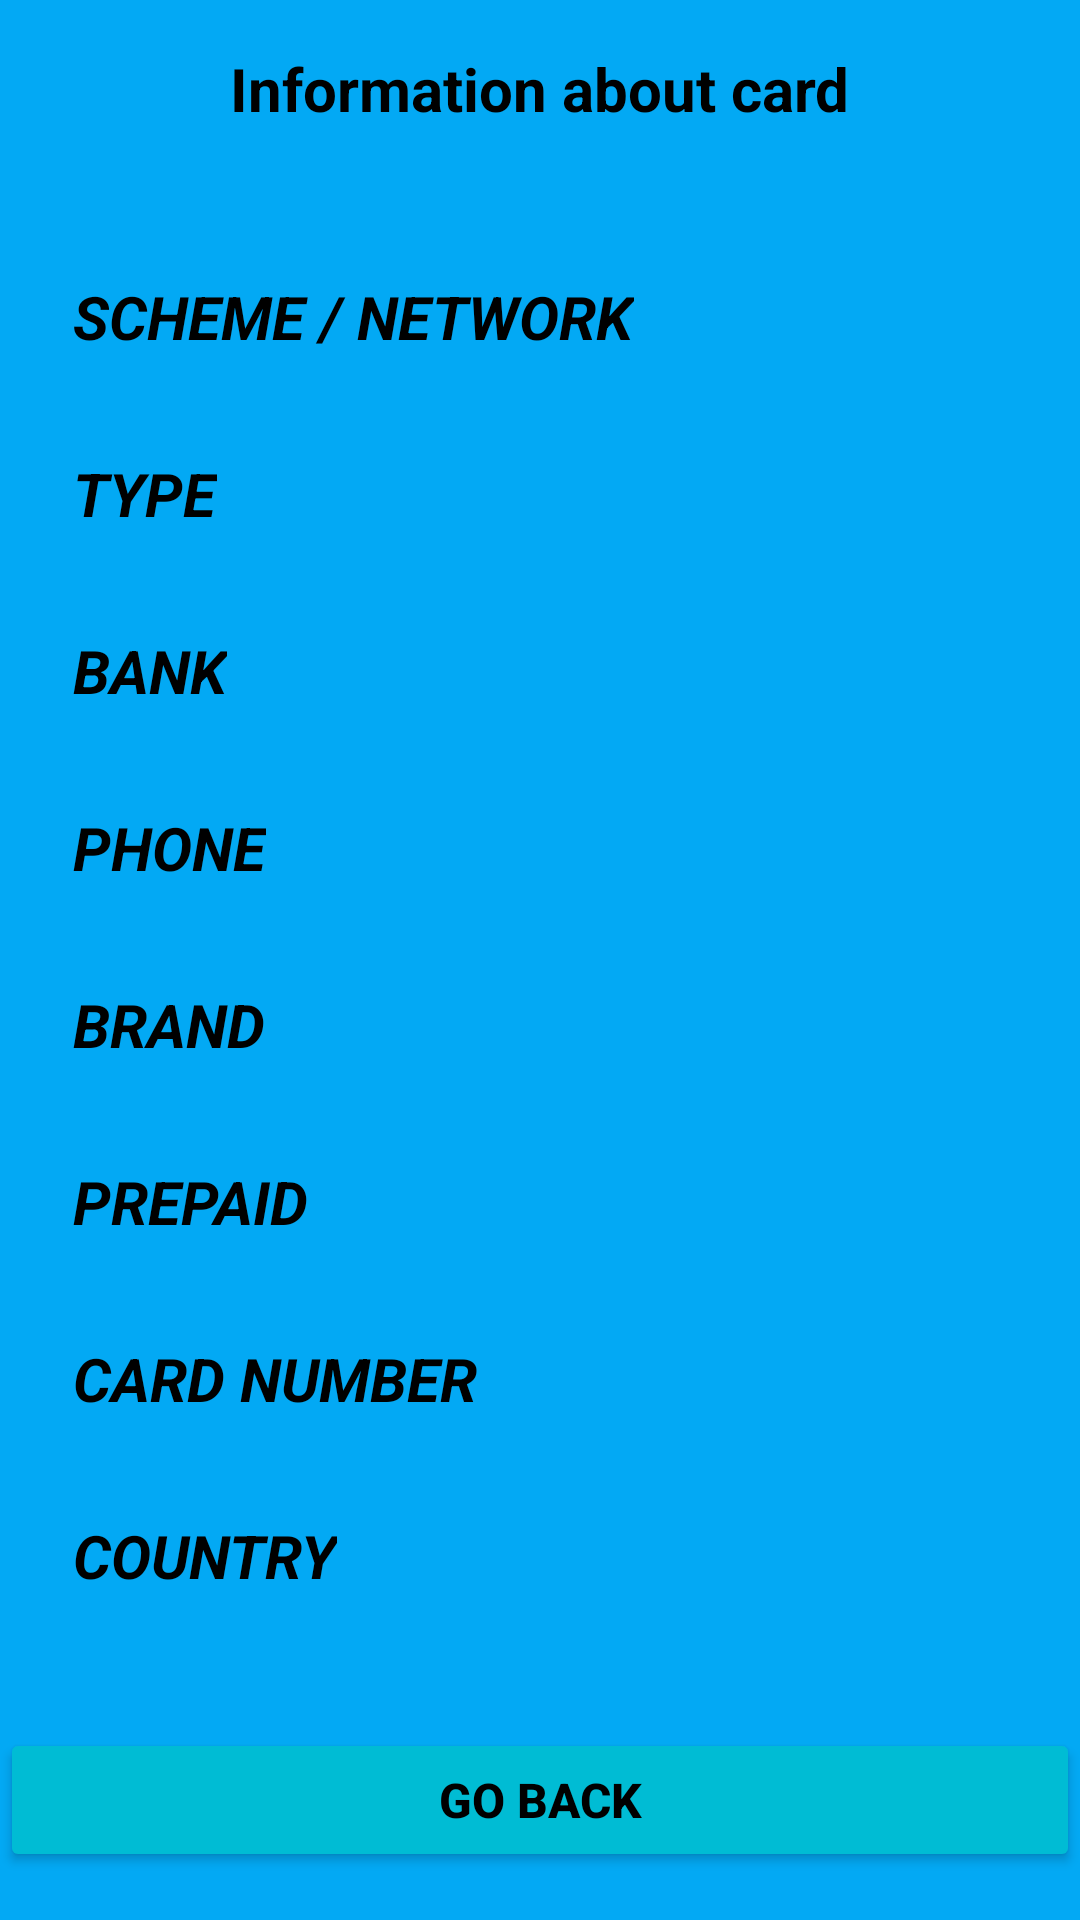

Write the Android layout XML for this screen, with the resource values it uses.
<!-- AndroidManifest.xml: application theme Theme.BinData -->
<!-- res/layout/activity_show_data.xml -->
<?xml version="1.0" encoding="utf-8"?>
<androidx.constraintlayout.widget.ConstraintLayout xmlns:android="http://schemas.android.com/apk/res/android"
    xmlns:app="http://schemas.android.com/apk/res-auto"
    xmlns:tools="http://schemas.android.com/tools"
    android:layout_width="match_parent"
    android:layout_height="match_parent"
    android:background="#03A9F4"
    tools:context=".ShowDataActivity">

    <TextView
        android:id="@+id/textView2"
        android:layout_width="wrap_content"
        android:layout_height="wrap_content"
        android:text="SCHEME / NETWORK"
        android:textColor="@color/black"
        android:textSize="20sp"
        android:textStyle="bold|italic"
        app:layout_constraintBottom_toBottomOf="parent"
        app:layout_constraintEnd_toEndOf="parent"
        app:layout_constraintHorizontal_bias="0.14"
        app:layout_constraintStart_toStartOf="parent"
        app:layout_constraintTop_toTopOf="parent"
        app:layout_constraintVertical_bias="0.15"
        android:minLines = "1"
        android:maxLines = "100"
        android:singleLine = "false"/>

    <TextView
        android:id="@+id/scheme"
        android:layout_width="0dp"
        android:layout_height="wrap_content"
        android:layout_marginStart="16dp"
        android:layout_marginEnd="8dp"
        android:maxLines="100"
        android:minLines="1"
        android:singleLine="false"
        android:textColor="@color/black"
        android:textColorHighlight="#FFFFFF"
        android:textColorHint="#FFFFFF"
        android:textColorLink="#FFFFFF"
        android:textSize="14sp"
        android:textStyle="bold"
        app:layout_constraintBottom_toBottomOf="@+id/textView2"
        app:layout_constraintEnd_toEndOf="parent"
        app:layout_constraintHorizontal_bias="0.1"
        app:layout_constraintStart_toEndOf="@+id/textView2"
        app:layout_constraintTop_toTopOf="@+id/textView2" />

    <TextView
        android:id="@+id/textView8"
        android:layout_width="wrap_content"
        android:layout_height="wrap_content"
        android:layout_marginTop="16dp"
        android:text="@string/info_title"
        android:textColor="@color/black"
        android:textSize="20sp"
        android:textStyle="bold"
        app:layout_constraintEnd_toEndOf="parent"
        app:layout_constraintStart_toStartOf="parent"
        app:layout_constraintTop_toTopOf="parent"
        android:minLines = "1"
        android:maxLines = "100"
        android:singleLine = "false"/>

    <TextView
        android:id="@+id/textView9"
        android:layout_width="wrap_content"
        android:layout_height="wrap_content"
        android:layout_marginTop="32dp"
        android:text="TYPE"
        android:textColor="@color/black"
        android:textSize="20sp"
        android:textStyle="bold|italic"
        app:layout_constraintStart_toStartOf="@+id/textView2"
        app:layout_constraintTop_toBottomOf="@+id/textView2"
        android:minLines = "1"
        android:maxLines = "100"
        android:singleLine = "false"/>

    <TextView
        android:id="@+id/textView10"
        android:layout_width="wrap_content"
        android:layout_height="wrap_content"
        android:layout_marginTop="32dp"
        android:maxLines="100"
        android:minLines="1"
        android:singleLine="false"
        android:text="BANK"
        android:textColor="@color/black"
        android:textSize="20sp"
        android:textStyle="bold|italic"
        app:layout_constraintStart_toStartOf="@+id/textView2"
        app:layout_constraintTop_toBottomOf="@+id/textView9" />

    <TextView
        android:id="@+id/textView11"
        android:layout_width="wrap_content"
        android:layout_height="wrap_content"
        android:layout_marginTop="32dp"
        android:maxLines="100"
        android:minLines="1"
        android:singleLine="false"
        android:text="BRAND"
        android:textColor="@color/black"
        android:textSize="20sp"
        android:textStyle="bold|italic"
        app:layout_constraintStart_toStartOf="@+id/textView9"
        app:layout_constraintTop_toBottomOf="@+id/textView3" />

    <TextView
        android:id="@+id/textView12"
        android:layout_width="wrap_content"
        android:layout_height="wrap_content"
        android:layout_marginTop="32dp"
        android:text="PREPAID"
        android:textColor="@color/black"
        android:textSize="20sp"
        android:textStyle="bold|italic"
        app:layout_constraintStart_toStartOf="@+id/textView2"
        app:layout_constraintTop_toBottomOf="@+id/textView11"
        android:minLines = "1"
        android:maxLines = "100"
        android:singleLine = "false"/>

    <TextView
        android:id="@+id/textView13"
        android:layout_width="wrap_content"
        android:layout_height="wrap_content"
        android:layout_marginTop="32dp"
        android:text="CARD NUMBER"
        android:textColor="@color/black"
        android:textSize="20sp"
        android:textStyle="bold|italic"
        app:layout_constraintStart_toStartOf="@+id/textView2"
        app:layout_constraintTop_toBottomOf="@+id/textView12"
        android:minLines = "1"
        android:maxLines = "100"
        android:singleLine = "false"/>

    <TextView
        android:id="@+id/textView14"
        android:layout_width="wrap_content"
        android:layout_height="wrap_content"
        android:layout_marginTop="32dp"
        android:text="COUNTRY"
        android:textColor="@color/black"
        android:textSize="20sp"
        android:textStyle="bold|italic"
        app:layout_constraintStart_toStartOf="@+id/textView2"
        app:layout_constraintTop_toBottomOf="@+id/textView13"
        android:minLines = "1"
        android:maxLines = "100"
        android:singleLine = "false"/>

    <TextView
        android:id="@+id/type"
        android:layout_width="0dp"
        android:layout_height="wrap_content"
        android:layout_marginEnd="8dp"
        android:layout_marginBottom="16dp"
        android:maxLines="100"
        android:minLines="1"
        android:singleLine="false"
        android:textColor="#000000"
        android:textSize="14sp"
        android:textStyle="bold"
        app:layout_constraintBottom_toTopOf="@+id/bank"
        app:layout_constraintEnd_toEndOf="parent"
        app:layout_constraintHorizontal_bias="0.0"
        app:layout_constraintStart_toStartOf="@+id/scheme"
        app:layout_constraintTop_toTopOf="@+id/textView9"
        app:layout_constraintVertical_bias="0.0" />

    <TextView
        android:id="@+id/bank"
        android:layout_width="0dp"
        android:layout_height="wrap_content"
        android:layout_marginEnd="8dp"
        android:layout_marginBottom="16dp"
        android:maxLines="100"
        android:minLines="1"
        android:singleLine="false"
        android:textColor="#000000"
        android:textSize="14sp"
        android:textStyle="bold"
        app:layout_constraintBottom_toTopOf="@+id/phone"
        app:layout_constraintEnd_toEndOf="parent"
        app:layout_constraintHorizontal_bias="0.0"
        app:layout_constraintStart_toStartOf="@+id/scheme"
        app:layout_constraintTop_toTopOf="@+id/textView10"
        app:layout_constraintVertical_bias="0.0" />

    <TextView
        android:id="@+id/brand"
        android:layout_width="0dp"
        android:layout_height="wrap_content"
        android:layout_marginEnd="8dp"
        android:layout_marginBottom="16dp"
        android:maxLines="100"
        android:minLines="1"
        android:singleLine="false"
        android:textColor="@color/black"
        android:textSize="14sp"
        android:textStyle="bold"
        app:layout_constraintBottom_toTopOf="@+id/prepaid"
        app:layout_constraintEnd_toEndOf="parent"
        app:layout_constraintHorizontal_bias="0.0"
        app:layout_constraintStart_toStartOf="@+id/scheme"
        app:layout_constraintTop_toTopOf="@+id/textView11"
        app:layout_constraintVertical_bias="0.0" />

    <TextView
        android:id="@+id/prepaid"
        android:layout_width="0dp"
        android:layout_height="wrap_content"
        android:layout_marginEnd="8dp"
        android:layout_marginBottom="16dp"
        android:maxLines="100"
        android:minLines="1"
        android:singleLine="false"
        android:textColor="@color/black"
        android:textSize="14sp"
        android:textStyle="bold"
        app:layout_constraintBottom_toTopOf="@+id/cardNumber"
        app:layout_constraintEnd_toEndOf="parent"
        app:layout_constraintHorizontal_bias="0.0"
        app:layout_constraintStart_toStartOf="@+id/scheme"
        app:layout_constraintTop_toTopOf="@+id/textView12"
        app:layout_constraintVertical_bias="0.0" />

    <TextView
        android:id="@+id/cardNumber"
        android:layout_width="0dp"
        android:layout_height="wrap_content"
        android:layout_marginEnd="8dp"
        android:layout_marginBottom="16dp"
        android:maxLines="100"
        android:minLines="1"
        android:singleLine="false"
        android:textColor="#000000"
        android:textSize="14sp"
        android:textStyle="bold"
        app:layout_constraintBottom_toTopOf="@+id/country"
        app:layout_constraintEnd_toEndOf="parent"
        app:layout_constraintHorizontal_bias="0.0"
        app:layout_constraintStart_toStartOf="@+id/scheme"
        app:layout_constraintTop_toTopOf="@+id/textView13"
        app:layout_constraintVertical_bias="0.0" />

    <TextView
        android:id="@+id/country"
        android:layout_width="0dp"
        android:layout_height="wrap_content"
        android:layout_marginEnd="8dp"
        android:maxLines="100"
        android:minLines="1"
        android:singleLine="false"
        android:textColor="@color/black"
        android:textSize="14sp"
        android:textStyle="bold"
        app:layout_constraintEnd_toEndOf="parent"
        app:layout_constraintHorizontal_bias="0.0"
        app:layout_constraintStart_toStartOf="@+id/scheme"
        app:layout_constraintTop_toTopOf="@+id/textView14" />

    <Button
        android:id="@+id/btnBack"
        android:layout_width="0dp"
        android:layout_height="wrap_content"
        android:layout_marginBottom="16dp"
        android:backgroundTint="#00BCD4"
        android:text="@string/back_button"
        android:textColor="#000000"
        android:textSize="16sp"
        android:textStyle="bold"
        app:layout_constraintBottom_toBottomOf="parent"
        app:layout_constraintEnd_toEndOf="parent"
        app:layout_constraintStart_toStartOf="parent"
        />

    <TextView
        android:id="@+id/phone"
        android:layout_width="0dp"
        android:layout_height="wrap_content"
        android:layout_marginEnd="8dp"
        android:layout_marginBottom="16dp"
        android:maxLines="100"
        android:minLines="1"
        android:singleLine="false"
        android:textColor="@color/black"
        android:textSize="14sp"
        android:textStyle="bold"
        app:layout_constraintBottom_toTopOf="@+id/brand"
        app:layout_constraintEnd_toEndOf="parent"
        app:layout_constraintStart_toStartOf="@+id/type"
        app:layout_constraintTop_toTopOf="@+id/textView3"
        app:layout_constraintVertical_bias="0.0" />

    <TextView
        android:id="@+id/textView3"
        android:layout_width="wrap_content"
        android:layout_height="wrap_content"
        android:layout_marginTop="32dp"
        android:text="PHONE"
        android:textColor="#000000"
        android:textSize="20sp"
        android:textStyle="bold|italic"
        app:layout_constraintStart_toStartOf="@+id/textView9"
        app:layout_constraintTop_toBottomOf="@+id/textView10" />

</androidx.constraintlayout.widget.ConstraintLayout>
<!-- resources referenced by this layout -->
<resources>
  <string name="back_button">Go back</string>
  <string name="info_title">Information about card</string>
  <style name="Theme.BinData" parent="Theme.MaterialComponents.DayNight.DarkActionBar">
          
          <item name="colorPrimary">@color/purple_500</item>
          <item name="colorPrimaryVariant">@color/purple_700</item>
          <item name="colorOnPrimary">@color/white</item>
          
          <item name="colorSecondary">@color/teal_200</item>
          <item name="colorSecondaryVariant">@color/teal_700</item>
          <item name="colorOnSecondary">@color/black</item>
          
          <item name="android:statusBarColor">?attr/colorPrimaryVariant</item>
          
      </style>
  <!-- not gathered from this repository: default colours our renderer supplied (Android Studio template values) -->
  <color name="purple_500">#FF6200EE</color>
  <color name="purple_700">#FF3700B3</color>
  <color name="teal_200">#FF03DAC5</color>
  <color name="teal_700">#FF018786</color>
  <color name="black">#FF000000</color>
  <color name="white">#FFFFFFFF</color>
</resources>
